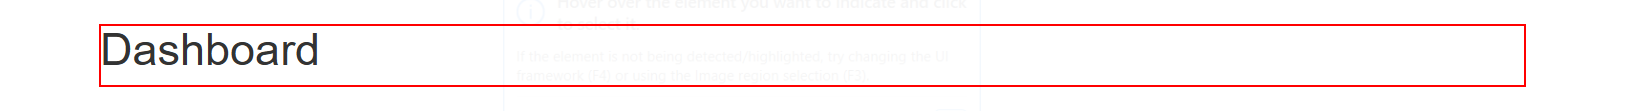
Workflow: ACME_Dashboard

Step 1 [try]: find the heading in window 'ACME System 1 - Dashboard' (msedge.exe)
